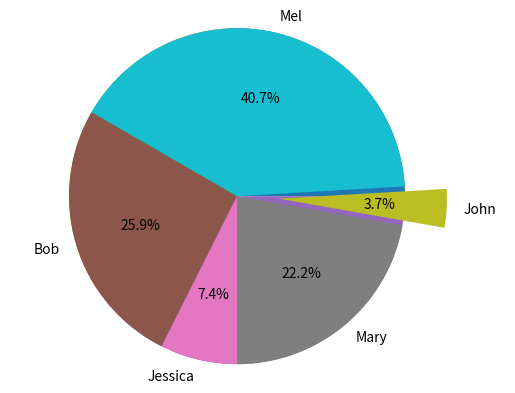

Reproduce this figure in Python.
#!/usr/bin/env python
# coding: utf-8

# In[1]:


import pandas as pd
import matplotlib.pyplot as plt
get_ipython().magic(u'matplotlib inline')

names = ['Bob','Jessica','Mary','John','Mel']
absences = [3,0,1,0,8]
detentions = [2,1,0,0,1]
warnings = [2,1,5,1,2]

GradeList = zip(names,absences,detentions,warnings)
columns=['Names', 'Absences', 'Detentions', 'Warnings']
df = pd.DataFrame(data = GradeList, columns=columns)

df


# In[2]:


df['TotalDemerits'] = df['Absences'] + df['Detentions'] + df['Warnings']
df


# In[3]:


plt.pie(df['TotalDemerits'])


# In[5]:


plt.pie(df['TotalDemerits'],
       labels=df['Names'],
       explode=(0,0,0,.25,0),
       startangle=150,
       autopct='%1.1f%%',)

plt.axis('equal')
plt.show()


# In[ ]:




